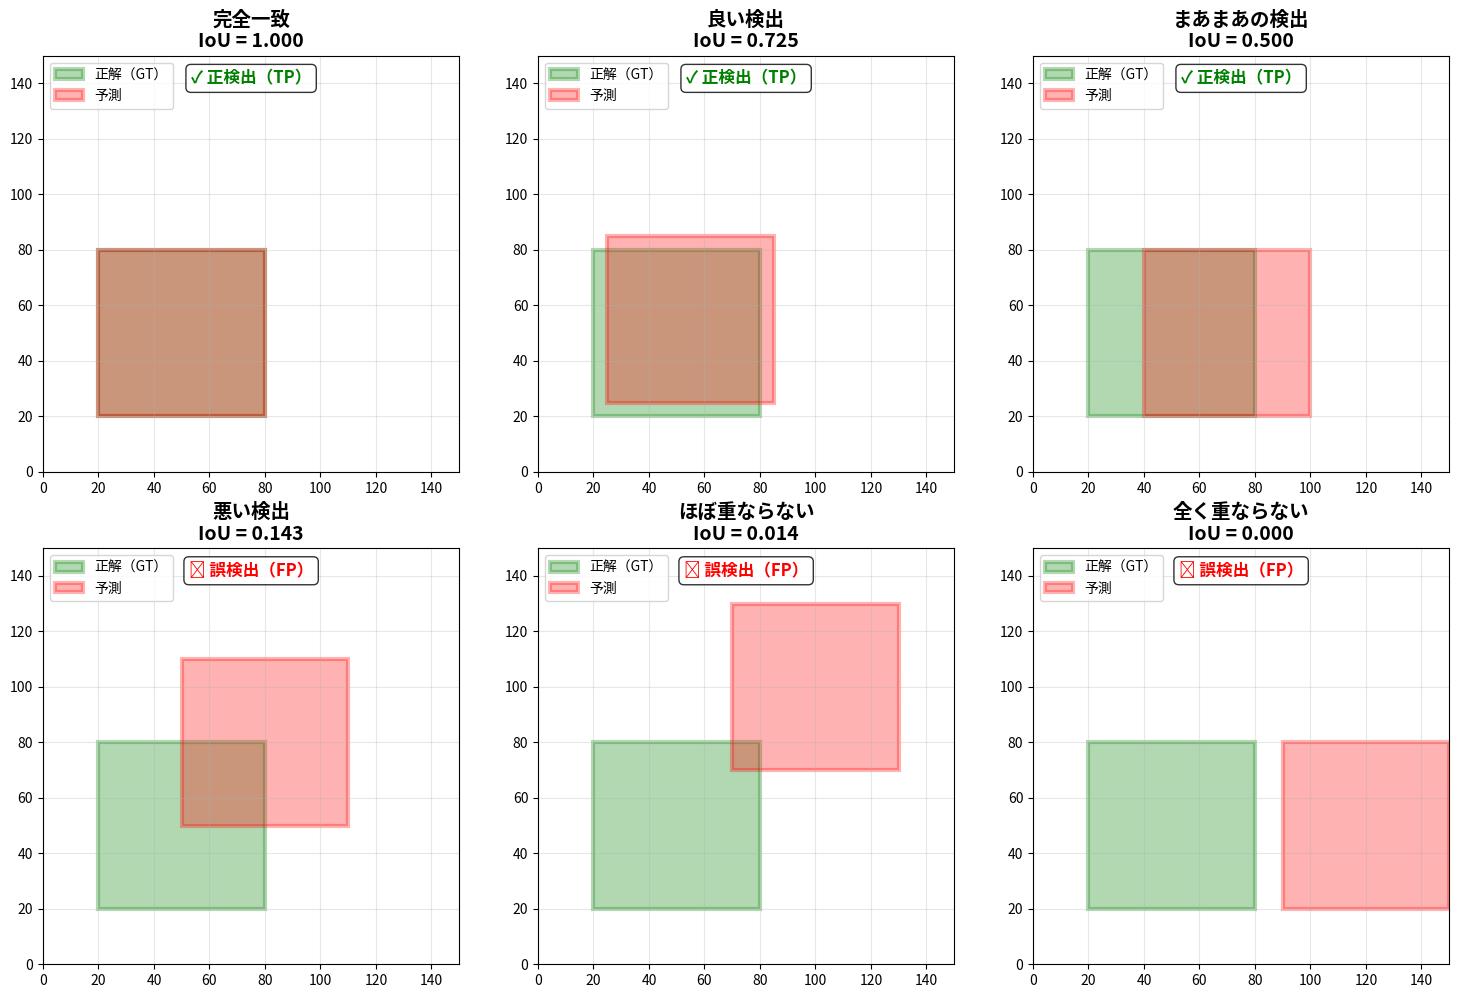
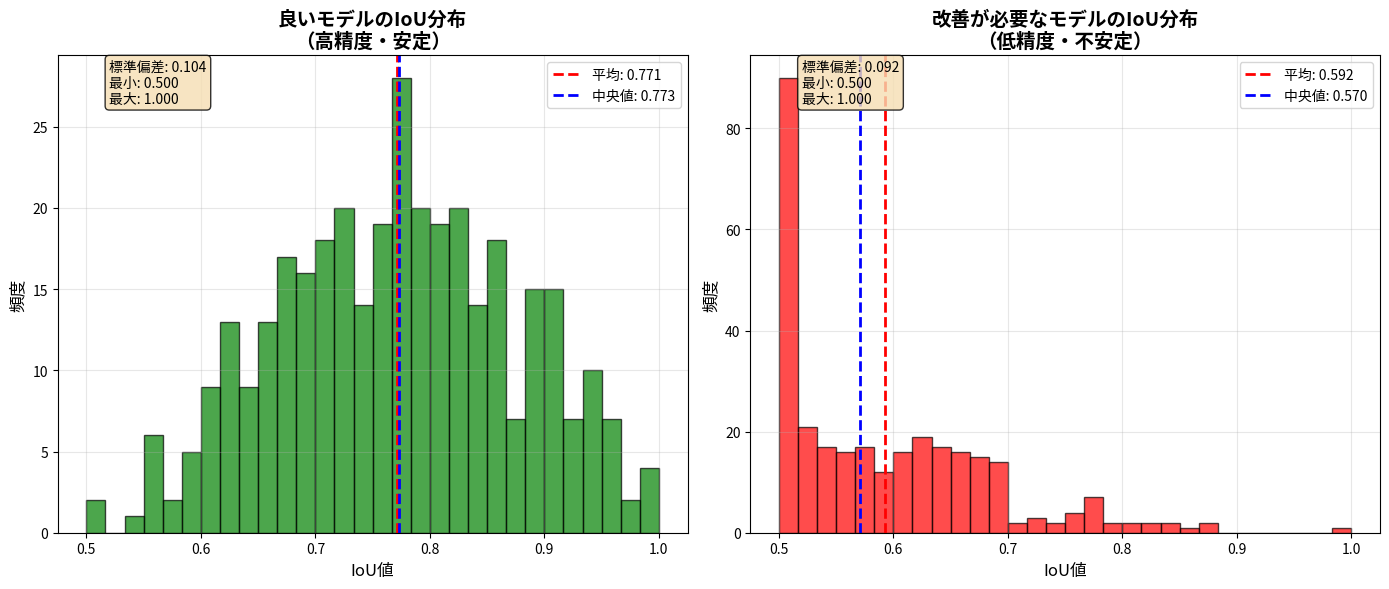

Write the Python code that produced these figures, in order.
"""
IoU（Intersection over Union）を分かりやすく説明するスクリプト
"""

import matplotlib.pyplot as plt
import matplotlib.patches as patches
import numpy as np

def calculate_iou(box1, box2):
    """IoUを計算（box format: [x1, y1, x2, y2]）"""
    x1 = max(box1[0], box2[0])
    y1 = max(box1[1], box2[1])
    x2 = min(box1[2], box2[2])
    y2 = min(box1[3], box2[3])
    
    intersection = max(0, x2 - x1) * max(0, y2 - y1)
    area1 = (box1[2] - box1[0]) * (box1[3] - box1[1])
    area2 = (box2[2] - box2[0]) * (box2[3] - box2[1])
    union = area1 + area2 - intersection
    
    return intersection / union if union > 0 else 0

def visualize_iou_examples():
    """IoUの例を可視化"""
    fig, axes = plt.subplots(2, 3, figsize=(15, 10))
    
    # 例1: 完全一致（IoU = 1.0）
    ax = axes[0, 0]
    gt_box = [20, 20, 80, 80]
    pred_box = [20, 20, 80, 80]
    draw_boxes_with_iou(ax, gt_box, pred_box, "完全一致")
    
    # 例2: 良い検出（IoU ≈ 0.8）
    ax = axes[0, 1]
    gt_box = [20, 20, 80, 80]
    pred_box = [25, 25, 85, 85]
    draw_boxes_with_iou(ax, gt_box, pred_box, "良い検出")
    
    # 例3: まあまあの検出（IoU ≈ 0.5）
    ax = axes[0, 2]
    gt_box = [20, 20, 80, 80]
    pred_box = [40, 20, 100, 80]
    draw_boxes_with_iou(ax, gt_box, pred_box, "まあまあの検出")
    
    # 例4: 悪い検出（IoU ≈ 0.3）
    ax = axes[1, 0]
    gt_box = [20, 20, 80, 80]
    pred_box = [50, 50, 110, 110]
    draw_boxes_with_iou(ax, gt_box, pred_box, "悪い検出")
    
    # 例5: ほぼ重ならない（IoU ≈ 0.1）
    ax = axes[1, 1]
    gt_box = [20, 20, 80, 80]
    pred_box = [70, 70, 130, 130]
    draw_boxes_with_iou(ax, gt_box, pred_box, "ほぼ重ならない")
    
    # 例6: 全く重ならない（IoU = 0.0）
    ax = axes[1, 2]
    gt_box = [20, 20, 80, 80]
    pred_box = [90, 20, 150, 80]
    draw_boxes_with_iou(ax, gt_box, pred_box, "全く重ならない")
    
    plt.tight_layout()
    plt.savefig('iou_examples.png', dpi=300, bbox_inches='tight')
    plt.show()

def draw_boxes_with_iou(ax, gt_box, pred_box, title):
    """ボックスとIoUを描画"""
    # 背景
    ax.set_xlim(0, 150)
    ax.set_ylim(0, 150)
    ax.set_aspect('equal')
    ax.grid(True, alpha=0.3)
    
    # GT box（緑）
    x1, y1, x2, y2 = gt_box
    gt_rect = patches.Rectangle((x1, y1), x2-x1, y2-y1,
                               linewidth=3, edgecolor='green', 
                               facecolor='green', alpha=0.3,
                               label='正解（GT）')
    ax.add_patch(gt_rect)
    
    # Pred box（赤）
    x1, y1, x2, y2 = pred_box
    pred_rect = patches.Rectangle((x1, y1), x2-x1, y2-y1,
                                 linewidth=3, edgecolor='red', 
                                 facecolor='red', alpha=0.3,
                                 label='予測')
    ax.add_patch(pred_rect)
    
    # IoU計算と表示
    iou = calculate_iou(gt_box, pred_box)
    ax.set_title(f'{title}\nIoU = {iou:.3f}', fontsize=14, weight='bold')
    
    # 判定基準を表示
    if iou >= 0.5:
        judgment = "✓ 正検出（TP）"
        color = 'green'
    else:
        judgment = "✗ 誤検出（FP）"
        color = 'red'
    
    ax.text(75, 140, judgment, fontsize=12, ha='center', 
            color=color, weight='bold',
            bbox=dict(boxstyle='round', facecolor='white', alpha=0.8))
    
    # 凡例
    ax.legend(loc='upper left', fontsize=10)

def explain_iou_metrics():
    """IoU関連の評価指標を説明"""
    print("\n" + "="*60)
    print("IoU（Intersection over Union）の理解")
    print("="*60)
    
    print("\n【IoUとは？】")
    print("予測したボックスと正解ボックスの「重なり具合」を表す指標です。")
    print("計算式: IoU = 重なり部分の面積 ÷ 全体の面積（和集合）")
    
    print("\n【IoUの値の意味】")
    print("- IoU = 1.0: 完全一致（100%重なる）")
    print("- IoU ≥ 0.7: 高精度な検出")
    print("- IoU ≥ 0.5: 一般的に「正しい検出」とみなす")
    print("- IoU < 0.5: 検出失敗")
    print("- IoU = 0.0: 全く重ならない")
    
    print("\n【評価結果でのIoU統計の見方】")
    print("1. 平均IoU: すべてのTP（正検出）のIoUの平均")
    print("   → 高いほど予測が正確")
    print("2. 標準偏差: IoUのばらつき")
    print("   → 小さいほど安定した検出")
    print("3. 最小IoU: 最も悪いTPのIoU")
    print("   → 0.5以上なら、すべてのTPが基準を満たす")
    print("4. 最大IoU: 最も良いTPのIoU")
    print("   → 1.0に近いほど完璧な検出がある")
    
    print("\n【実際の評価結果の例】")
    print("```")
    print("IoU統計 (TP予測のみ):")
    print("  平均IoU: 0.7234    ← 平均的に良い重なり")
    print("  標準偏差: 0.1523   ← やや不安定")
    print("  最小IoU: 0.5012    ← ギリギリ正検出")
    print("  最大IoU: 0.9856    ← ほぼ完璧な検出もある")
    print("  中央値IoU: 0.7456  ← 半数以上が0.74以上")
    print("```")
    
    print("\n【問題診断】")
    print("- 平均IoUが低い（< 0.6）")
    print("  → ボックスの位置やサイズの予測が不正確")
    print("- 標準偏差が大きい（> 0.2）")
    print("  → 検出品質が不安定")
    print("- 最小IoUが0.5未満")
    print("  → 閾値設定に問題がある可能性")

def analyze_iou_distribution():
    """IoU分布の分析例"""
    # サンプルデータ（実際のモデルの典型的な分布）
    np.random.seed(42)
    
    # 良いモデルのIoU分布
    good_ious = np.concatenate([
        np.random.normal(0.75, 0.1, 300),  # 多くは0.75付近
        np.random.normal(0.9, 0.05, 50),   # 一部は非常に良い
    ])
    good_ious = np.clip(good_ious, 0.5, 1.0)  # 0.5-1.0に制限
    
    # 悪いモデルのIoU分布
    bad_ious = np.concatenate([
        np.random.normal(0.55, 0.15, 200),  # 0.55付近に集中
        np.random.uniform(0.5, 0.7, 100),   # 広く分布
    ])
    bad_ious = np.clip(bad_ious, 0.5, 1.0)
    
    # 可視化
    fig, (ax1, ax2) = plt.subplots(1, 2, figsize=(14, 6))
    
    # 良いモデル
    ax1.hist(good_ious, bins=30, alpha=0.7, color='green', edgecolor='black')
    ax1.axvline(np.mean(good_ious), color='red', linestyle='--', linewidth=2,
                label=f'平均: {np.mean(good_ious):.3f}')
    ax1.axvline(np.median(good_ious), color='blue', linestyle='--', linewidth=2,
                label=f'中央値: {np.median(good_ious):.3f}')
    ax1.set_xlabel('IoU値', fontsize=12)
    ax1.set_ylabel('頻度', fontsize=12)
    ax1.set_title('良いモデルのIoU分布\n（高精度・安定）', fontsize=14, weight='bold')
    ax1.legend()
    ax1.grid(True, alpha=0.3)
    
    # 統計情報
    ax1.text(0.52, ax1.get_ylim()[1]*0.9, 
             f'標準偏差: {np.std(good_ious):.3f}\n'
             f'最小: {np.min(good_ious):.3f}\n'
             f'最大: {np.max(good_ious):.3f}',
             bbox=dict(boxstyle='round', facecolor='wheat', alpha=0.8))
    
    # 悪いモデル
    ax2.hist(bad_ious, bins=30, alpha=0.7, color='red', edgecolor='black')
    ax2.axvline(np.mean(bad_ious), color='red', linestyle='--', linewidth=2,
                label=f'平均: {np.mean(bad_ious):.3f}')
    ax2.axvline(np.median(bad_ious), color='blue', linestyle='--', linewidth=2,
                label=f'中央値: {np.median(bad_ious):.3f}')
    ax2.set_xlabel('IoU値', fontsize=12)
    ax2.set_ylabel('頻度', fontsize=12)
    ax2.set_title('改善が必要なモデルのIoU分布\n（低精度・不安定）', fontsize=14, weight='bold')
    ax2.legend()
    ax2.grid(True, alpha=0.3)
    
    # 統計情報
    ax2.text(0.52, ax2.get_ylim()[1]*0.9, 
             f'標準偏差: {np.std(bad_ious):.3f}\n'
             f'最小: {np.min(bad_ious):.3f}\n'
             f'最大: {np.max(bad_ious):.3f}',
             bbox=dict(boxstyle='round', facecolor='wheat', alpha=0.8))
    
    plt.tight_layout()
    plt.savefig('iou_distribution_comparison.png', dpi=300, bbox_inches='tight')
    plt.show()

def create_iou_interpretation_guide():
    """IoU解釈ガイドの作成"""
    fig, ax = plt.subplots(figsize=(12, 8))
    ax.axis('off')
    
    guide_text = """
    IoU評価結果の読み方ガイド
    
    1. Precision/Recall/F1と一緒に見る
       - 高Precision + 低い平均IoU = 検出は正確だが、位置がずれている
       - 高Recall + 低い平均IoU = 多く検出できるが、精度が低い
    
    2. IoU統計の組み合わせパターン
    
       パターンA: 理想的な状態
       - 平均IoU: 0.75以上
       - 標準偏差: 0.15以下
       - 最小IoU: 0.6以上
       → 安定して高精度な検出
    
       パターンB: 位置ずれ
       - 平均IoU: 0.55-0.65
       - 標準偏差: 0.1以下
       - すべてのIoUが似た値
       → 一貫して位置がずれている（アンカー調整が必要）
    
       パターンC: 不安定
       - 平均IoU: 0.65
       - 標準偏差: 0.2以上
       - 最小と最大の差が大きい
       → 検出品質にばらつき（学習不足の可能性）
    
    3. 改善のヒント
       - 平均IoU < 0.6: ボックス回帰の損失重みを増やす
       - 標準偏差 > 0.2: より多くのデータで学習
       - 最小IoU < 0.5: 信頼度閾値を上げる
    """
    
    ax.text(0.1, 0.5, guide_text, transform=ax.transAxes,
            fontsize=14, verticalalignment='center',
            bbox=dict(boxstyle='round', facecolor='lightblue', alpha=0.3))
    
    plt.title('IoU評価結果の解釈ガイド', fontsize=18, weight='bold', pad=20)
    plt.tight_layout()
    plt.savefig('iou_interpretation_guide.png', dpi=300, bbox_inches='tight')
    plt.show()

if __name__ == "__main__":
    print("IoUの説明資料を生成中...")
    
    # 1. IoUの基本概念を説明
    explain_iou_metrics()
    
    # 2. IoUの視覚的な例
    print("\nIoUの視覚的な例を生成中...")
    visualize_iou_examples()
    
    # 3. IoU分布の比較
    print("\nIoU分布の比較を生成中...")
    analyze_iou_distribution()
    
    # 4. 解釈ガイド
    print("\nIoU解釈ガイドを生成中...")
    create_iou_interpretation_guide()
    
    print("\n完了！以下のファイルが生成されました：")
    print("- iou_examples.png: IoUの視覚的な例")
    print("- iou_distribution_comparison.png: 良い/悪いモデルのIoU分布")
    print("- iou_interpretation_guide.png: IoU評価結果の解釈ガイド")